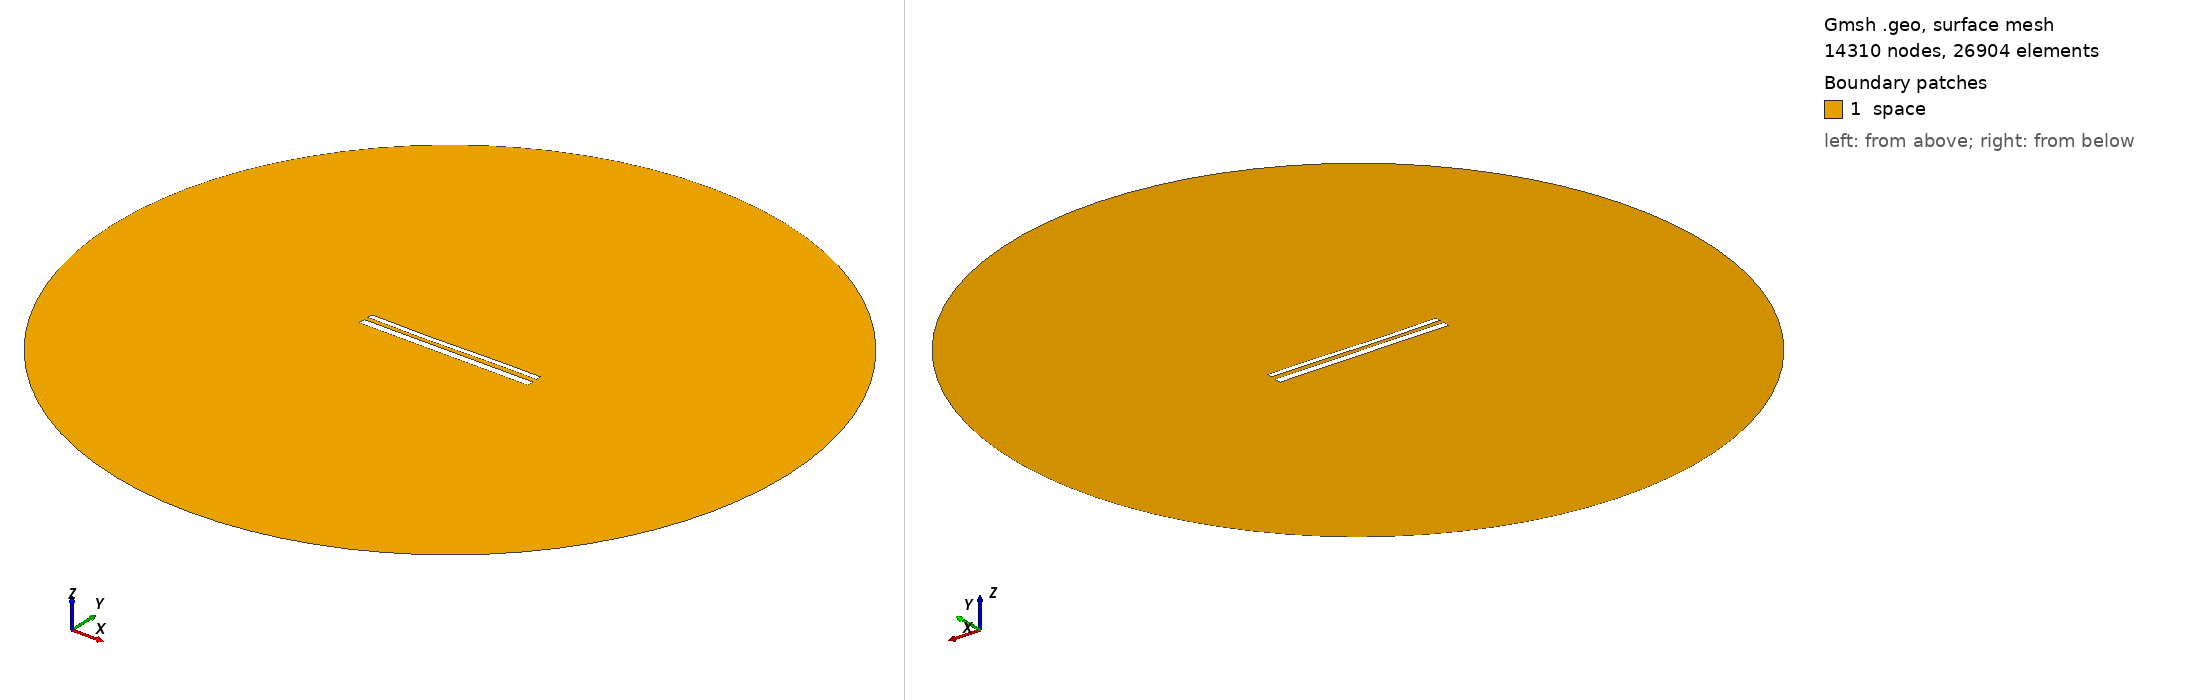

Gmsh geometry script, surface-meshed: 14310 nodes, 26904 surface elements. Boundary patches (legend numbers): 1 space. Left view from above one corner, right view from below the opposite corner. Legend entries are the model's physical surfaces. The drawing asked Gmsh for element sizes between 1% and 20% of the model's largest extent; the script's own settings can give other sizes.

=== 12378.geo (drawn) ===
//---------------------------------------
// Geometry kernel
//---------------------------------------

SetFactory("OpenCASCADE");



//---------------------------------------
// Parameters of the geometry
//---------------------------------------

// Overetch of the upper plate
overetch = 0.375;

// Distance between the plates
distance = 2.5;

// Discretization over the x axis (for the deformation)
nx = 50; 

// Length of the plate
L = 100 - overetch; 

// Number of modes
n = 4; 

// 1st mode coefficient
coeff(1) = 0.15;
beta(1) = 0.596864 * 3.1415926535 / L;

// 2nd mode coefficient
coeff(2) = -0.15;
beta(2) = 1.49418 * 3.1415926535 / L;

// 3rd mode coefficient
coeff(3) = -0.15;
beta(3) = 2.50025 * 3.1415926535 / L;

// 4th mode coefficient
coeff(4) = 0.0;
beta(4) = 3.49999 * 3.1415926535 / L;



//---------------------------------------
// Upper plate (deformed rectangle)
//---------------------------------------

// Coordiantes of the upper plate
xmin = -50;
xmax = 50 - overetch;

// Height of the upper plate
yheight = 4 - 2 * overetch;

// Indexes of the points
UpperID[] = {};
LowerID[] = {};
LeftID[] = {};
RightID[] = {};

// Point index
p = 1;

// Horizontal edges
For i In {1:nx}
    x = xmin + (i-1)*(xmax - xmin)/(nx-1);

    y_bottom = distance / 2 + overetch;
    For j In {1:n}
        C = (Cosh(beta(j)*L) + Cos(beta(j)*L)) / (Sinh(beta(j)*L) + Sin(beta(j)*L));
        y_bottom  = y_bottom + coeff(j) * (Cosh(beta(j)*(x+50)) - Cos(beta(j)*(x+50)) - C * (Sinh(beta(j)*(x+50)) - Sin(beta(j)*(x+50))));
    EndFor

    y_top = y_bottom + yheight;

    Point(p) = {x, y_top, 0, 1.0};
    UpperID[i] = p;
    p = p + 1;

    Point(p) = {x, y_bottom, 0, 1.0};
    LowerID[i] = p;
    p = p + 1;
EndFor

// Create point lists
UpperPts[] = {}; LowerPts[] = {};
For i In {1:nx}
  UpperPts[] += {UpperID[i]};
  LowerPts[] += {LowerID[i]};
EndFor

// Build splines
Spline(1) = {UpperPts[]};
Spline(2) = {LowerPts[]};
Line(3) = {LowerPts[nx-1], UpperPts[nx-1]};
Line(4) = {LowerPts[0], UpperPts[0]};

// Build the plane surface
Curve Loop(1) = {2, 3, -1, -4};
Plane Surface(1) = {1};



//---------------------------------------
// Lower plate (rectangle)
//---------------------------------------

// Vertices
Point(1001) = {-50, -1, 0, 1.0};
Point(1002) = { 50, -1, 0, 1.0};
Point(1003) = { 50,  -5, 0, 1.0};
Point(1004) = {-50,  -5, 0, 1.0};

// Edges
Line(5) = {1001, 1002};
Line(6) = {1002, 1003};
Line(7) = {1003, 1004};
Line(8) = {1004, 1001};

// Plane surface
Line Loop(2) = {5, 6, 7, 8};
Plane Surface(2) = {2}; 



//---------------------------------------
// Outer (fictious) boundary
//---------------------------------------

// Points
Point(1005) = {0, 0, 0};       // Center
Point(1006) = {200, 0, 0};     // Start point
Point(1007) = {0, 200, 0};     // 90 degrees
Point(1008) = {-200, 0, 0};    // 180 degrees
Point(1009) = {0, -200, 0};    // 270 degrees

// Circle arcs (each needs start, center, end)
Circle(9) = {1006, 1005, 1007};
Circle(10) = {1007, 1005, 1008};
Circle(11) = {1008, 1005, 1009};
Circle(12) = {1009, 1005, 1006};

// Plane surface for the entire domain
Curve Loop(3) = {9, 10, 11, 12};
Surface(3) = {3};

// Subtract the plates from the whole domain to obtain the actual domain where we want to solve the equations
BooleanDifference{ Surface{3}; Delete; }{ Surface{1}; Surface{2}; Delete; }




//---------------------------------------
// Transfinite Lines/Curves
//---------------------------------------

// Set the number of points on the boundaries
r = 7;

// Plates
Transfinite Curve {1, 2} = 50*r Using Progression 1;
Transfinite Curve {3, 4} = 2*r Using Progression 1;
Transfinite Line {5, 7} = 50*r Using Progression 1;
Transfinite Line {6, 8} = 2*r Using Progression 1;

// Outer boundary
Transfinite Line {9, 10, 11, 12} = 20 Using Progression 1;



//---------------------------------------
// Physical groups
//---------------------------------------                

// Physical curves (boundaries)
Physical Line("force_segment", 10) = {2};
Physical Line("upper_plate", 11) = {1, 3, 4};
Physical Line("lower_plate", 12) = {5, 6, 7, 8};
Physical Line("boundary", 20) = {9, 10, 11, 12};

// Physical Surfaces
Physical Surface("space", 30) = {3};



//---------------------------------------
// 6. Generate the Mesh
//---------------------------------------

// 2D mesh generation
Mesh 2;
